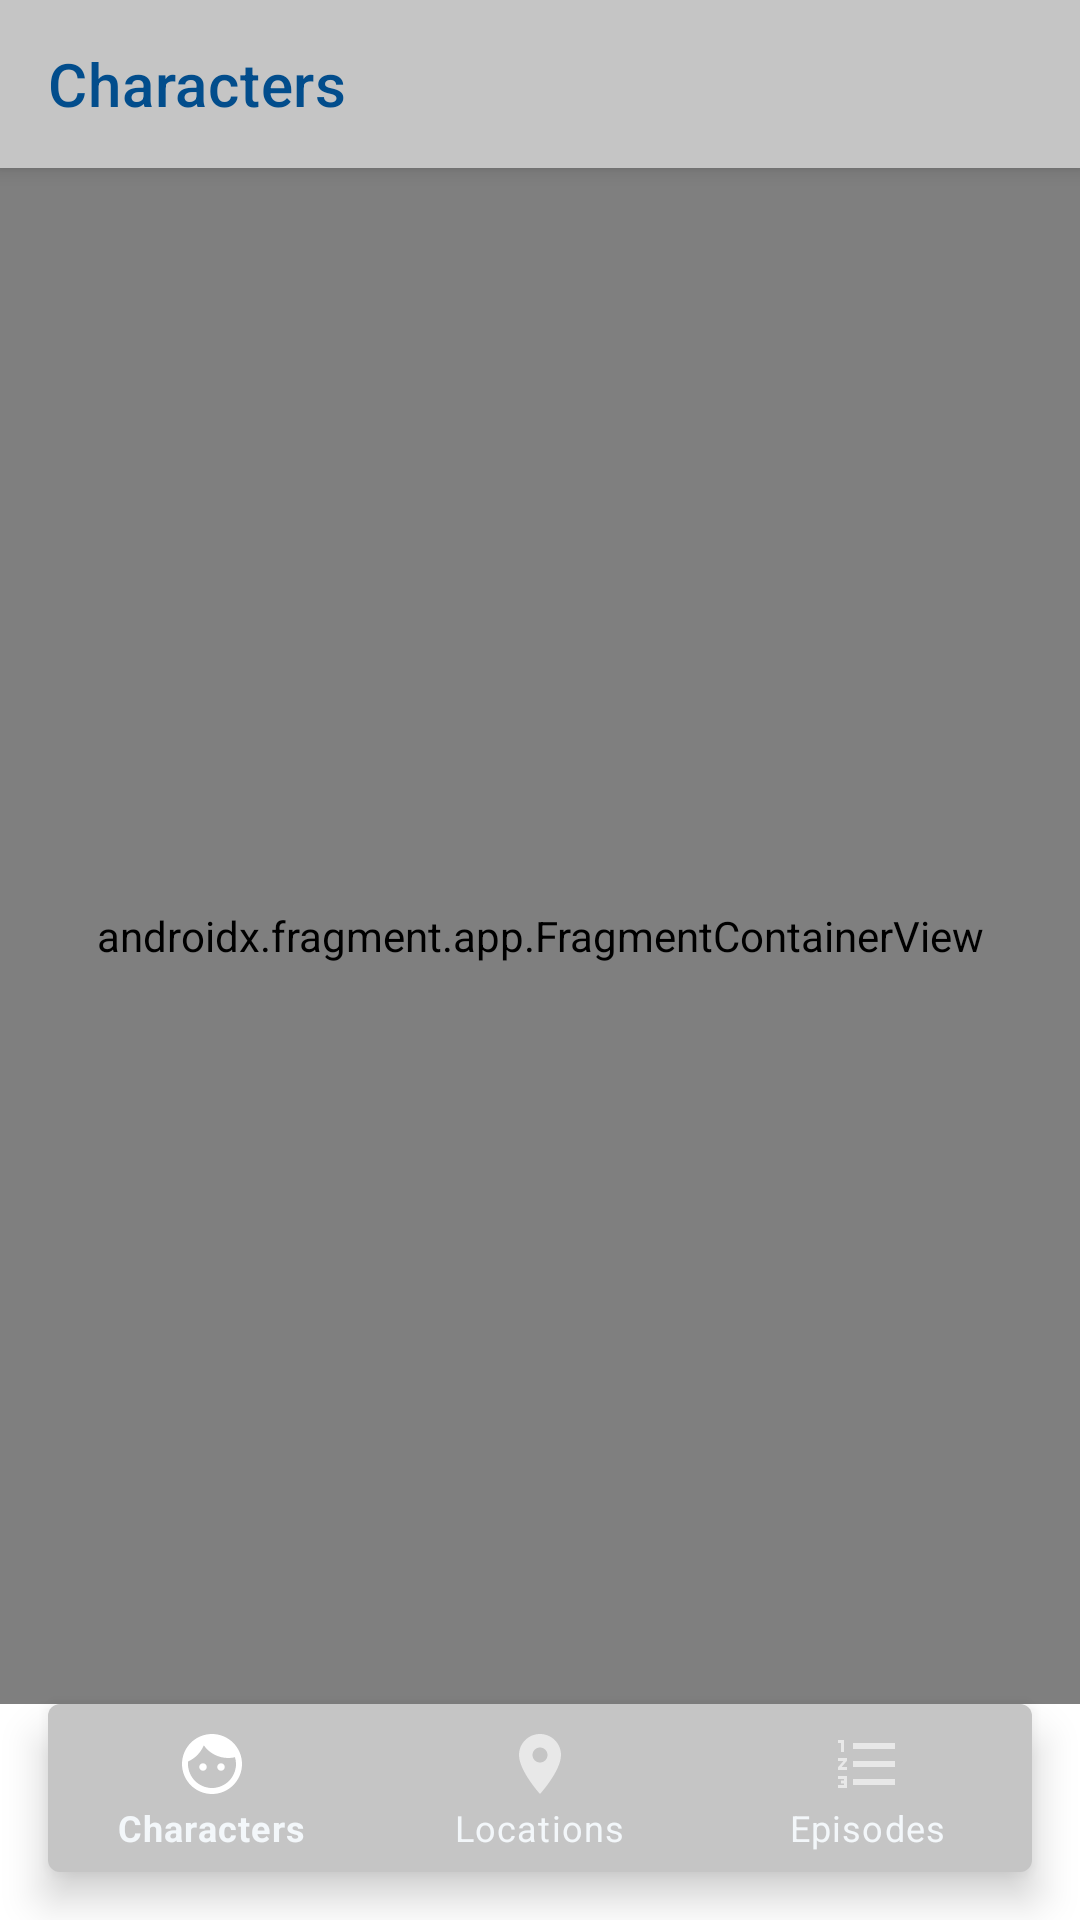

Here is an Android app screen rendered from its layout file. Give the layout XML and the strings, colors and styles it references.
<!-- AndroidManifest.xml: application theme Theme.RickAndMorty -->
<!-- res/layout/activity_main.xml -->
<?xml version="1.0" encoding="utf-8"?>
<androidx.coordinatorlayout.widget.CoordinatorLayout xmlns:android="http://schemas.android.com/apk/res/android"
	xmlns:app="http://schemas.android.com/apk/res-auto"
	xmlns:tools="http://schemas.android.com/tools"
	android:layout_width="match_parent"
	android:layout_height="match_parent"
	tools:context=".presentation.MainActivity"
	>

	<com.google.android.material.appbar.AppBarLayout
		android:id="@+id/appBarLayout"
		android:layout_width="match_parent"
		android:layout_height="wrap_content"
		>

		<com.google.android.material.appbar.MaterialToolbar
			android:id="@+id/toolbar"
			android:layout_width="match_parent"
			android:layout_height="wrap_content"
			android:background="@color/grey"
			app:layout_constraintEnd_toEndOf="parent"
			app:layout_constraintStart_toStartOf="parent"
			app:layout_constraintTop_toTopOf="parent"
			app:title="@string/Characters"
			app:titleTextColor="@color/jeans_blue"

			/>
	</com.google.android.material.appbar.AppBarLayout>

	<include
		android:id="@+id/contentLayout"
		layout="@layout/content_layout"
		/>

</androidx.coordinatorlayout.widget.CoordinatorLayout>
<!-- res/layout/content_layout.xml (included above) -->
<?xml version="1.0" encoding="utf-8"?>
<androidx.constraintlayout.widget.ConstraintLayout xmlns:android="http://schemas.android.com/apk/res/android"
	xmlns:app="http://schemas.android.com/apk/res-auto"
	xmlns:tools="http://schemas.android.com/tools"
	android:layout_width="match_parent"
	android:layout_height="match_parent"
	app:layout_behavior="@string/appbar_scrolling_view_behavior"
	>

	<androidx.fragment.app.FragmentContainerView
		android:id="@+id/container"
		android:name="com.example.rickandmorty.presentation.fragments.characters.list.CharactersListFragment"
		android:layout_width="0dp"
		android:layout_height="0dp"
		app:layout_constraintBottom_toTopOf="@+id/bottomNavigation"
		app:layout_constraintEnd_toEndOf="parent"
		app:layout_constraintStart_toStartOf="parent"
		app:layout_constraintTop_toTopOf="parent"
		tools:layout="@layout/fragment_characters_list"
		/>

	<com.google.android.material.bottomnavigation.BottomNavigationView
		android:id="@+id/bottomNavigation"
		style="@style/Widget.MaterialComponents.BottomNavigationView.Colored"
		android:layout_width="match_parent"
		android:layout_height="0dp"
		android:layout_margin="@dimen/space_small"
		android:background="@drawable/background_grey"
		app:itemTextColor="@color/quite_white"
		app:layout_constraintBottom_toBottomOf="parent"
		app:layout_constraintEnd_toEndOf="parent"
		app:layout_constraintStart_toStartOf="parent"
		app:menu="@menu/nav_bar_menu"
		/>

</androidx.constraintlayout.widget.ConstraintLayout>
<!-- res/layout/fragment_characters_list.xml (included above) -->
<?xml version="1.0" encoding="utf-8"?>
<androidx.constraintlayout.widget.ConstraintLayout xmlns:android="http://schemas.android.com/apk/res/android"
    xmlns:app="http://schemas.android.com/apk/res-auto"
    xmlns:tools="http://schemas.android.com/tools"
    android:layout_width="match_parent"
    android:layout_height="match_parent"
    android:padding="@dimen/space_small_x">

    <androidx.swiperefreshlayout.widget.SwipeRefreshLayout
        android:id="@+id/swipe_refresh"
        android:layout_width="match_parent"
        android:layout_height="match_parent"
        app:layout_constraintBottom_toBottomOf="parent"
        app:layout_constraintEnd_toEndOf="parent"
        app:layout_constraintStart_toStartOf="parent"
        app:layout_constraintTop_toTopOf="parent">

        <androidx.recyclerview.widget.RecyclerView
            android:id="@+id/characters_list"
            android:layout_width="match_parent"
            android:layout_height="match_parent"
            app:layoutManager="androidx.recyclerview.widget.GridLayoutManager"
            app:spanCount="2"
            tools:context=".presentation.fragments.characters.list.CharactersListFragment"
            tools:listitem="@layout/item_character" />
    </androidx.swiperefreshlayout.widget.SwipeRefreshLayout>

    <com.google.android.material.floatingactionbutton.FloatingActionButton
        android:id="@+id/btn_filter"
        android:layout_width="wrap_content"
        android:layout_height="wrap_content"
        android:layout_margin="@dimen/space_small"
        android:elevation="@dimen/elevation"
        android:src="@drawable/ic_filter_button"
        app:backgroundTint="@color/yellow"
        app:layout_constraintBottom_toBottomOf="parent"
        app:layout_constraintEnd_toEndOf="parent"
        app:tint="@color/quite_white" />


    <ProgressBar
        android:id="@+id/progress"
        android:layout_width="wrap_content"
        android:layout_height="wrap_content"
        android:layout_gravity="center"
        android:visibility="gone"
        app:layout_constraintBottom_toBottomOf="parent"
        app:layout_constraintEnd_toEndOf="parent"
        app:layout_constraintStart_toStartOf="parent"
        app:layout_constraintTop_toTopOf="parent" />

</androidx.constraintlayout.widget.ConstraintLayout>
<!-- res/layout/item_character.xml (included above) -->
<?xml version="1.0" encoding="utf-8"?>
<androidx.constraintlayout.widget.ConstraintLayout xmlns:android="http://schemas.android.com/apk/res/android"
	xmlns:app="http://schemas.android.com/apk/res-auto"
	xmlns:tools="http://schemas.android.com/tools"
	android:layout_width="match_parent"
	android:layout_height="wrap_content"
	android:layout_margin="@dimen/space_small_2x"
	android:background="@drawable/background_pink"
	android:elevation="@dimen/elevation"
	>

	<com.google.android.material.imageview.ShapeableImageView
		android:id="@+id/image_character"
		android:layout_width="match_parent"
		android:layout_height="@dimen/space_large"
		app:layout_constraintEnd_toEndOf="parent"
		app:layout_constraintStart_toStartOf="parent"
		app:layout_constraintTop_toTopOf="parent"
		app:shapeAppearanceOverlay="@style/ShapeAppearanceOverlay.App.CornerSize10Percent"
		app:srcCompat="@drawable/ic_baseline_face_24"
		/>

	<TextView
		android:id="@+id/name"
		android:layout_width="match_parent"
		android:layout_height="wrap_content"
		android:layout_marginStart="@dimen/space_small_x"
		android:ellipsize="end"
		android:maxLines="1"
		android:textColor="@color/jeans_blue"
		android:textSize="@dimen/font_size_small_x"
		android:textStyle="bold"
		app:layout_constraintEnd_toEndOf="parent"
		app:layout_constraintStart_toStartOf="parent"
		app:layout_constraintTop_toBottomOf="@id/image_character"
		tools:text="Name"
		/>

	<TextView
		android:id="@+id/species"
		android:layout_width="match_parent"
		android:layout_height="wrap_content"
		android:layout_marginStart="@dimen/space_small_x"
		android:ellipsize="end"
		android:maxLines="1"
		android:textColor="@color/jeans_blue"
		android:textSize="@dimen/font_size_small_2x"
		app:layout_constraintEnd_toEndOf="parent"
		app:layout_constraintStart_toStartOf="parent"
		app:layout_constraintTop_toBottomOf="@id/name"
		tools:text="Species"

		/>

	<TextView
		android:id="@+id/gender"
		android:layout_width="match_parent"
		android:layout_height="wrap_content"
		android:layout_marginStart="@dimen/space_small_x"
		android:ellipsize="end"
		android:maxLines="1"
		android:textColor="@color/jeans_blue"
		android:textSize="@dimen/font_size_small_2x"
		app:layout_constraintEnd_toEndOf="parent"
		app:layout_constraintStart_toStartOf="parent"
		app:layout_constraintTop_toBottomOf="@id/species"
		tools:text="Gender"
		/>

	<TextView
		android:id="@+id/status"
		android:layout_width="match_parent"
		android:layout_height="wrap_content"
		android:layout_gravity="end"
		android:layout_margin="@dimen/space_small_x"
		android:textAlignment="viewEnd"
		android:textColor="@color/yellow"
		android:textSize="@dimen/font_size_small_2x"
		android:textStyle="bold"
		app:layout_constraintBottom_toBottomOf="parent"
		app:layout_constraintEnd_toEndOf="parent"
		app:layout_constraintStart_toStartOf="parent"
		app:layout_constraintTop_toBottomOf="@id/gender"
		tools:text="Status"
		/>

</androidx.constraintlayout.widget.ConstraintLayout>
<!-- resources referenced by this layout -->
<resources>
  <color name="grey">#C5C5C5</color>
  <color name="jeans_blue">#024D8C</color>
  <color name="quite_white">#F3F7FA</color>
  <color name="yellow">#FFD802</color>
  <dimen name="elevation">8dp</dimen>
  <dimen name="font_size_small_2x">12sp</dimen>
  <dimen name="font_size_small_x">16sp</dimen>
  <dimen name="space_large">160dp</dimen>
  <dimen name="space_small">16dp</dimen>
  <dimen name="space_small_2x">4dp</dimen>
  <dimen name="space_small_x">8dp</dimen>
  <!-- drawable background_grey (drawable) -->
  <?xml version="1.0" encoding="utf-8"?>
  <shape xmlns:android="http://schemas.android.com/apk/res/android">
  
  	<solid android:color="@color/grey" />
  	<corners android:radius="@dimen/space_small_2x" />
  
  </shape>
  <!-- drawable background_pink (drawable) -->
  <?xml version="1.0" encoding="utf-8"?>
  <shape xmlns:android="http://schemas.android.com/apk/res/android">
  
  	<solid android:color="@color/pink" />
  	<corners android:radius="@dimen/space_small_2x" />
  
  </shape>
  <!-- drawable ic_baseline_face_24 (drawable) -->
  <vector android:height="24dp" android:tint="#024D8C"
      android:viewportHeight="24" android:viewportWidth="24"
      android:width="24dp" xmlns:android="http://schemas.android.com/apk/res/android">
      <path android:fillColor="@android:color/white" android:pathData="M9,11.75c-0.69,0 -1.25,0.56 -1.25,1.25s0.56,1.25 1.25,1.25 1.25,-0.56 1.25,-1.25 -0.56,-1.25 -1.25,-1.25zM15,11.75c-0.69,0 -1.25,0.56 -1.25,1.25s0.56,1.25 1.25,1.25 1.25,-0.56 1.25,-1.25 -0.56,-1.25 -1.25,-1.25zM12,2C6.48,2 2,6.48 2,12s4.48,10 10,10 10,-4.48 10,-10S17.52,2 12,2zM12,20c-4.41,0 -8,-3.59 -8,-8 0,-0.29 0.02,-0.58 0.05,-0.86 2.36,-1.05 4.23,-2.98 5.21,-5.37C11.07,8.33 14.05,10 17.42,10c0.78,0 1.53,-0.09 2.25,-0.26 0.21,0.71 0.33,1.47 0.33,2.26 0,4.41 -3.59,8 -8,8z"/>
  </vector>
  <!-- drawable ic_filter_button (drawable) -->
  <?xml version="1.0" encoding="utf-8"?>
  <vector xmlns:android="http://schemas.android.com/apk/res/android"
  	android:width="24dp"
  	android:height="24dp"
  	android:viewportWidth="24"
  	android:viewportHeight="24"
  	android:tint="@color/quite_white">
  	<path
  		android:fillColor="@android:color/white"
  		android:pathData="M3,17v2h6v-2L3,17zM3,5v2h10L13,5L3,5zM13,21v-2h8v-2h-8v-2h-2v6h2zM7,9v2L3,11v2h4v2h2L9,9L7,9zM21,13v-2L11,11v2h10zM15,9h2L17,7h4L21,5h-4L17,3h-2v6z"/>
  </vector>
  <string name="Characters">Characters</string>
  <style name="ShapeAppearanceOverlay.App.CornerSize10Percent" parent="">
          <item name="cornerSize">2%</item>
      </style>
  <style name="Theme.RickAndMorty" parent="Theme.MaterialComponents.DayNight.DarkActionBar">
          
          <item name="colorPrimary">@color/grey</item>
          <item name="colorPrimaryVariant">@color/grey</item>
          <item name="colorOnPrimary">@color/white</item>
          
          <item name="colorSecondary">@color/teal_200</item>
          <item name="colorSecondaryVariant">@color/teal_700</item>
          <item name="colorOnSecondary">@color/black</item>
          
          <item name="android:statusBarColor">?attr/colorPrimaryVariant</item>
          
      </style>
  <color name="pink">#F78A8F</color>
  <color name="white">#FFFFFFFF</color>
  <color name="teal_200">#FF03DAC5</color>
  <color name="teal_700">#FF018786</color>
  <color name="black">#FF000000</color>
</resources>
